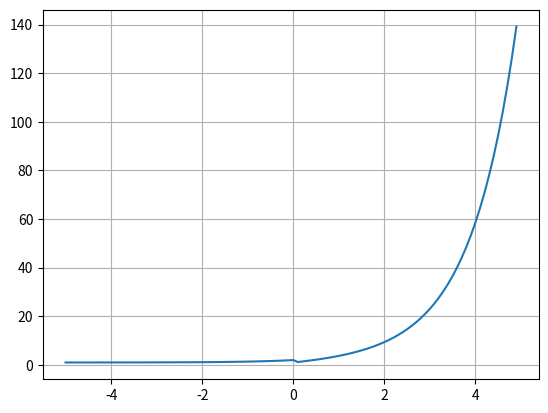

The script that saved this image:
import numpy as np
import matplotlib.pyplot as plt

def elu(x, alpha):

    return (x>0)*x + (x<=0)+(alpha+(np.exp(x)-1))

x = np.arange(-5, 5, 0.1)
y = elu(x, 1)

plt.plot(x, y)
plt.grid()
plt.show()

# 과제
# elu, selu, reaky relu 
# [redacted]
